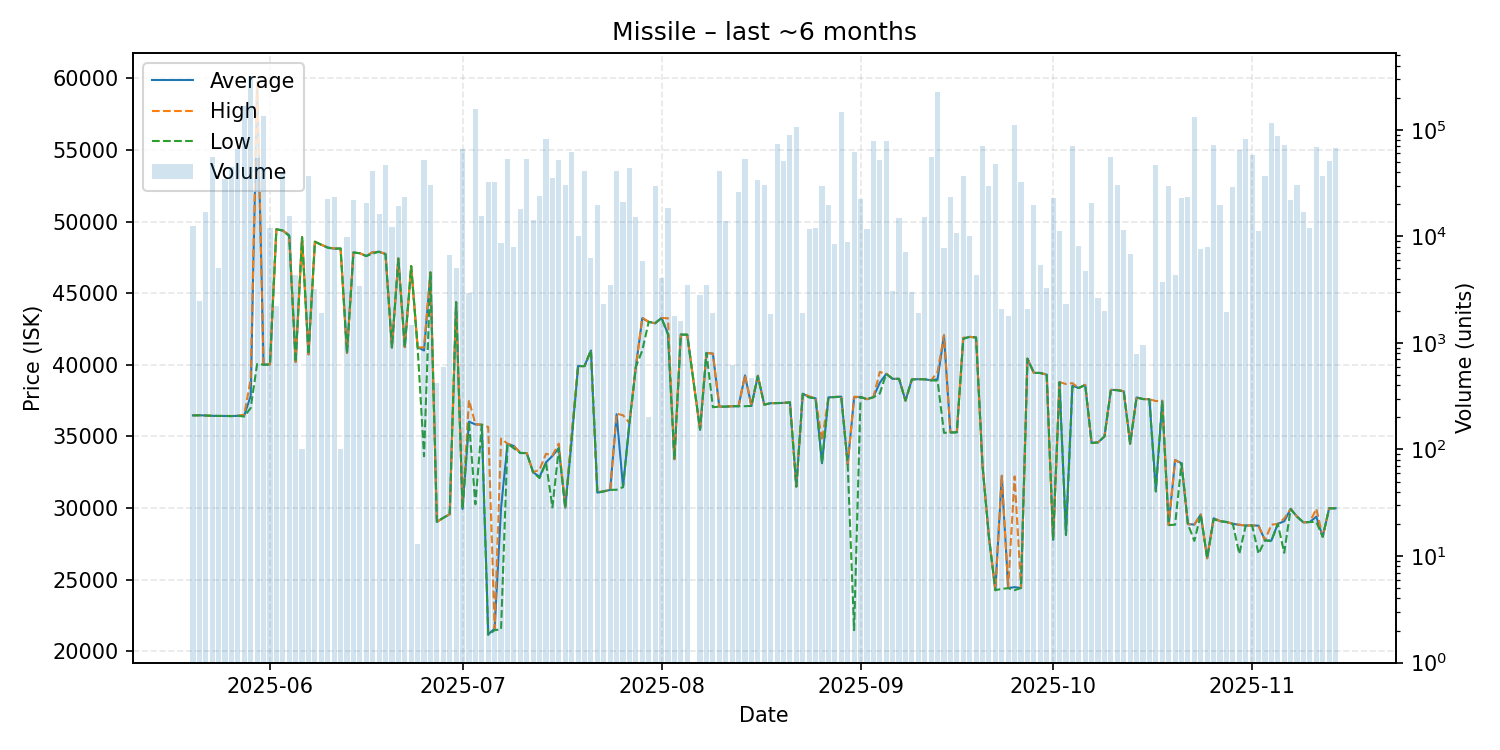

The table this chart was drawn from, first rows:
date, average, highest, lowest, order_count, volume
2025-05-20, 36470, 36470, 36470, 5, 12574
2025-05-21, 36480, 36480, 36480, 6, 2476
2025-05-22, 36460, 36460, 36460, 5, 16955
2025-05-23, 36440, 36440, 36440, 9, 55921
2025-05-24, 36430, 36430, 36430, 6, 5052
2025-05-25, 36430, 36430, 36430, 9, 34443
2025-05-26, 36420, 36430, 36420, 14, 44340
2025-05-27, 36440, 36440, 36440, 18, 65586
2025-05-28, 36470, 36530, 36390, 31, 165435
2025-05-29, 37840, 39000, 36990, 51, 317159
2025-05-30, 59750, 59830, 40060, 21, 53837
2025-05-31, 40010, 40010, 40010, 8, 135762
2025-06-01, 40030, 40040, 40020, 8, 12030
2025-06-02, 49460, 49460, 49460, 1, 2208
2025-06-03, 49370, 49370, 49370, 11, 40287
2025-06-04, 49040, 49050, 48980, 9, 15603
2025-06-05, 40190, 40190, 40190, 6, 4334
2025-06-06, 48910, 48910, 48910, 1, 100
2025-06-07, 40730, 40730, 40730, 9, 36946
2025-06-08, 48590, 48590, 48590, 7, 3203
2025-06-09, 48380, 48380, 48380, 3, 1888
2025-06-10, 48190, 48200, 48170, 10, 22500
2025-06-11, 48110, 48130, 48100, 7, 23585
2025-06-12, 48120, 48120, 48120, 2, 101
2025-06-13, 40830, 40830, 40830, 6, 9860
2025-06-14, 47840, 47840, 47840, 9, 22083
2025-06-15, 47790, 47790, 47790, 3, 3442
2025-06-16, 47590, 47590, 47590, 9, 20477
2025-06-17, 47860, 47870, 47760, 13, 40709
2025-06-18, 47890, 47890, 47890, 7, 16364
2025-06-19, 47740, 47740, 47710, 14, 47005
2025-06-20, 41210, 41210, 41210, 6, 12355
2025-06-21, 47420, 47420, 47420, 8, 19101
2025-06-22, 41230, 41230, 41230, 7, 23467
2025-06-23, 46890, 46890, 46890, 6, 1486
2025-06-24, 41230, 41230, 41230, 1, 13
2025-06-25, 41000, 41210, 33620, 16, 52323
2025-06-26, 46450, 46450, 46450, 9, 30312
2025-06-27, 29040, 29040, 29040, 3, 418
2025-06-28, 29320, 29320, 29320, 4, 589
2025-06-29, 29570, 29570, 29570, 8, 6631
2025-06-30, 44370, 44370, 44370, 4, 5048
2025-07-01, 29940, 30110, 29930, 14, 66601
2025-07-02, 36030, 37540, 36030, 7, 2914
2025-07-03, 35840, 35860, 30270, 31, 155179
2025-07-04, 35820, 35820, 35820, 8, 15539
2025-07-05, 21180, 35660, 21150, 19, 32540
2025-07-06, 21590, 21600, 21480, 16, 32443
2025-07-07, 30000, 34850, 21530, 8, 8603
2025-07-08, 34490, 34500, 34490, 26, 52985
2025-07-09, 34330, 34330, 34170, 8, 7982
2025-07-10, 33850, 33850, 33840, 13, 17868
2025-07-11, 33840, 33840, 33840, 15, 53301
2025-07-12, 32500, 32500, 32490, 22, 14328
2025-07-13, 32180, 32680, 32090, 15, 24138
2025-07-14, 33190, 33790, 33180, 22, 81368
2025-07-15, 33640, 33680, 30050, 20, 35351
2025-07-16, 34200, 34500, 34180, 17, 52128
2025-07-17, 30020, 30080, 30000, 10, 30476
2025-07-18, 34780, 35260, 34750, 19, 61733
... 118 more rows
